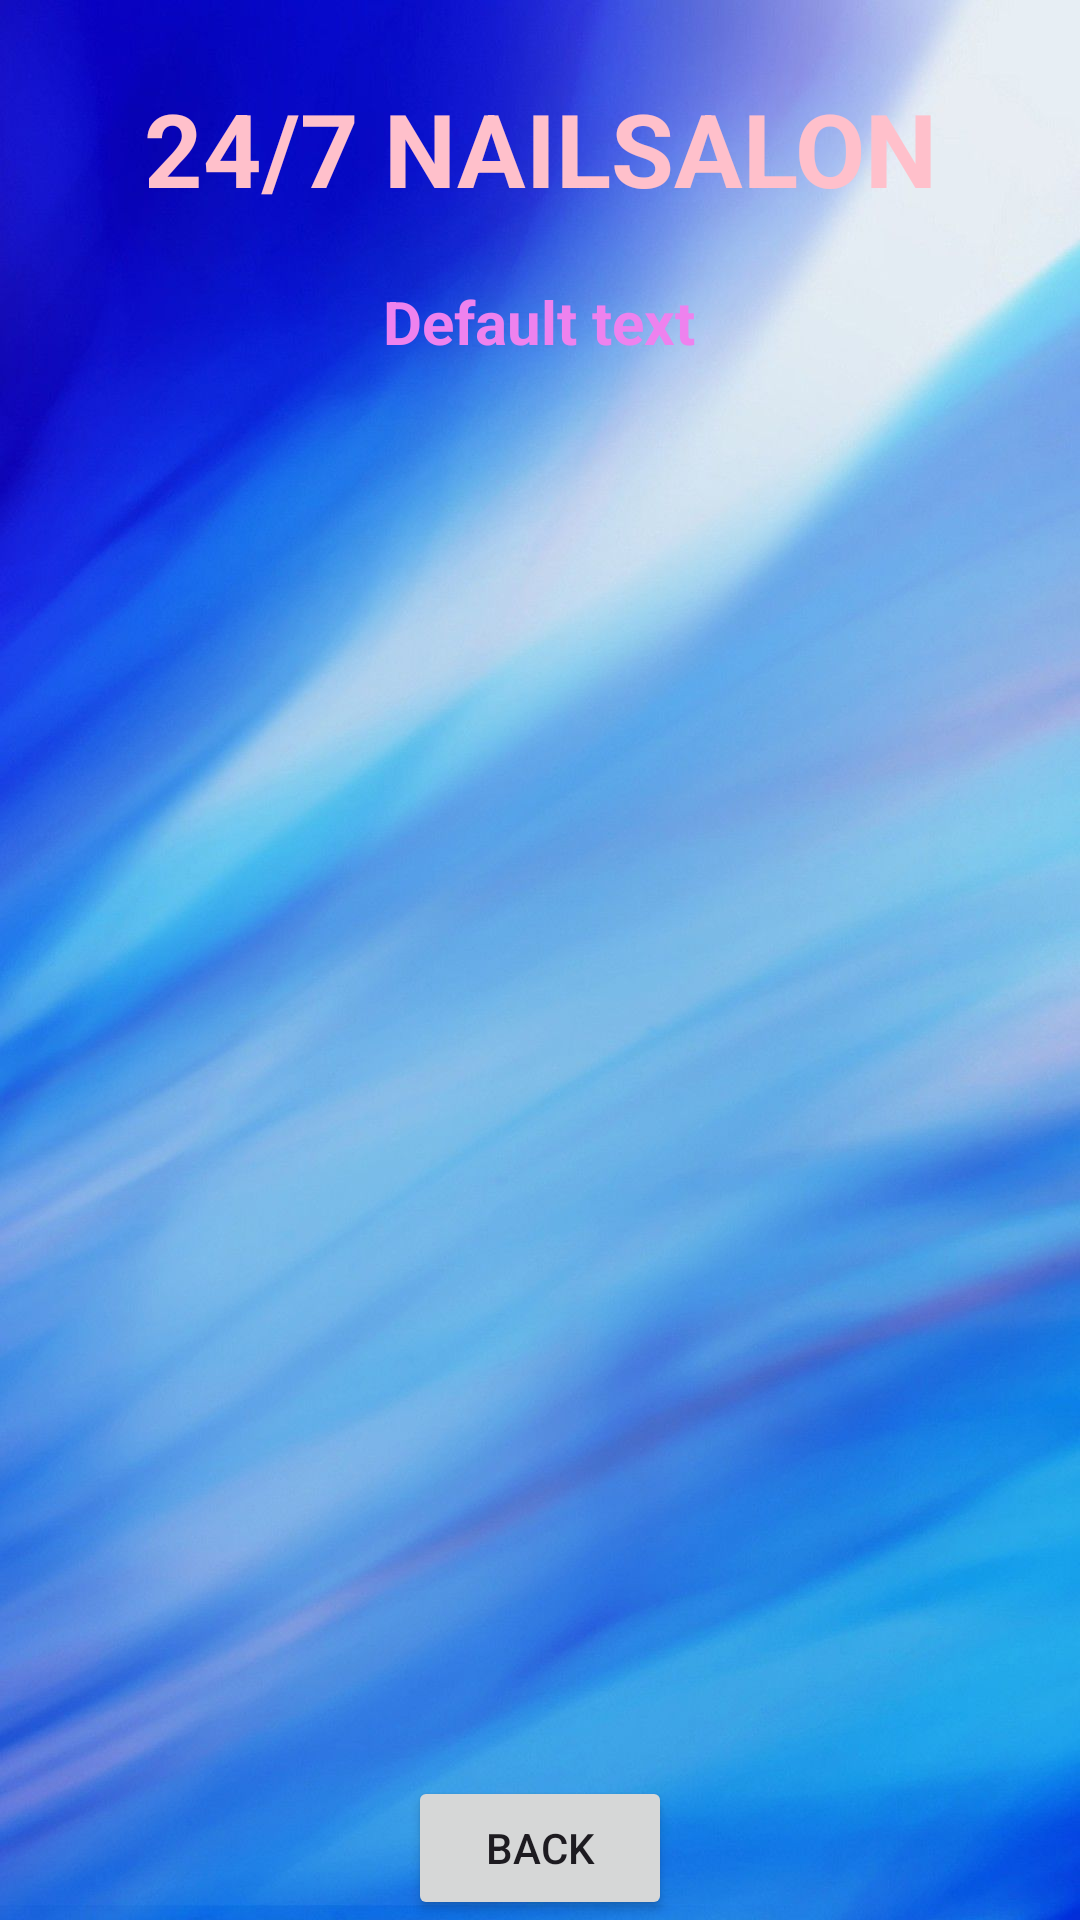

The Android layout XML behind this screen, and the referenced resources:
<!-- AndroidManifest.xml: application theme Theme.NailSalon -->
<!-- res/layout/activity_artist_detail.xml -->
<?xml version="1.0" encoding="utf-8"?>
<androidx.constraintlayout.widget.ConstraintLayout xmlns:android="http://schemas.android.com/apk/res/android"
    xmlns:app="http://schemas.android.com/apk/res-auto"
    xmlns:tools="http://schemas.android.com/tools"
    android:layout_width="match_parent"
    android:layout_height="match_parent"
    android:background="@drawable/back2"
    tools:context=".ArtistDetailActivity">

    <TextView
        android:id="@+id/textViewADName"
        android:layout_width="wrap_content"
        android:layout_height="wrap_content"
        android:text="@string/nailsalon24_7"
        android:textColor="#FFC0CB"
        android:textSize="34sp"
        android:textStyle="bold"
        app:layout_constraintBottom_toBottomOf="parent"
        app:layout_constraintEnd_toEndOf="parent"
        app:layout_constraintStart_toStartOf="parent"
        app:layout_constraintTop_toTopOf="parent"
        app:layout_constraintVertical_bias="0.045" />

    <TextView
        android:id="@+id/textViewADTitle"
        android:layout_width="wrap_content"
        android:layout_height="wrap_content"
        android:layout_marginStart="16dp"
        android:layout_marginTop="16dp"
        android:layout_marginEnd="16dp"
        android:text="Default text"
        android:textColor="@color/violet"
        android:textSize="20sp"
        android:textStyle="bold"
        app:layout_constraintBottom_toBottomOf="parent"
        app:layout_constraintEnd_toEndOf="parent"
        app:layout_constraintHorizontal_bias="0.498"
        app:layout_constraintStart_toStartOf="parent"
        app:layout_constraintTop_toBottomOf="@+id/textViewADName"
        app:layout_constraintVertical_bias="0.011" />

    <ListView
        android:id="@+id/listViewAD"
        android:layout_width="350dp"
        android:layout_height="500dp"
        android:layout_margin="10dp"
        android:layout_marginStart="16dp"
        android:layout_marginTop="16dp"
        android:layout_marginEnd="16dp"
        app:layout_constraintBottom_toBottomOf="parent"
        app:layout_constraintEnd_toEndOf="parent"
        app:layout_constraintStart_toStartOf="parent"
        app:layout_constraintTop_toBottomOf="@+id/textViewADTitle"

        />
    <Button
        android:id="@+id/buttonBack"
        android:layout_width="wrap_content"
        android:layout_height="wrap_content"
        android:text="@string/back"
        app:layout_constraintBottom_toBottomOf="parent"
        app:layout_constraintEnd_toEndOf="parent"
        app:layout_constraintStart_toStartOf="parent"
        app:layout_constraintVertical_bias="1" />

</androidx.constraintlayout.widget.ConstraintLayout>
<!-- resources referenced by this layout -->
<resources>
  <color name="violet">#EE82EE</color>
  <!-- drawable back2: jpg bitmap (drawable, 82606 bytes) -->
  <string name="back">Back</string>
  <string name="nailsalon24_7">24/7 NAILSALON</string>
  <style name="Theme.NailSalon" parent="Base.Theme.NailSalon" />
  <style name="Base.Theme.NailSalon" parent="Theme.Material3.DayNight.NoActionBar">
          
          
      </style>
</resources>
